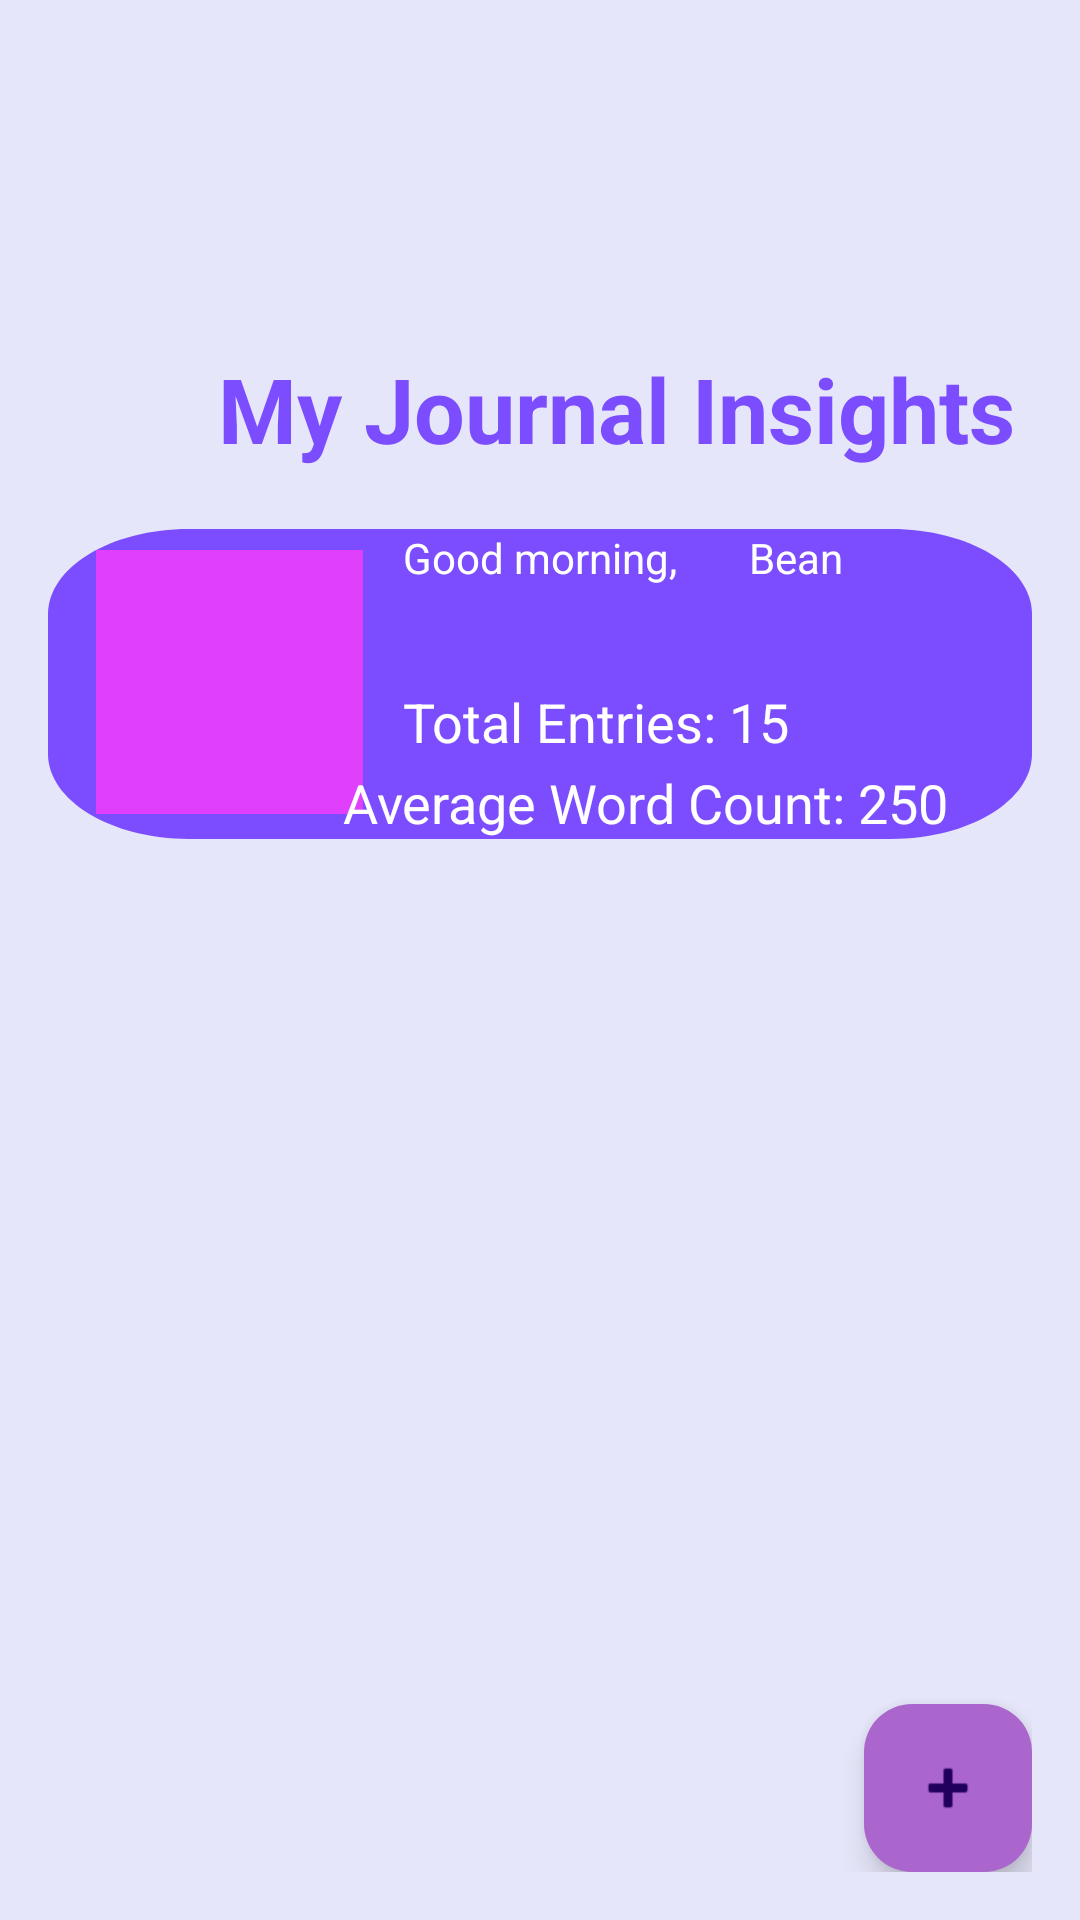

Produce the Android XML layout that renders to this screen, including the resource entries it uses.
<!-- AndroidManifest.xml: application theme Theme.TheJournal -->
<!-- res/layout/fragment_home.xml -->
<?xml version="1.0" encoding="utf-8"?>
<androidx.constraintlayout.widget.ConstraintLayout
    xmlns:android="http://schemas.android.com/apk/res/android"
    xmlns:app="http://schemas.android.com/apk/res-auto"
    xmlns:tools="http://schemas.android.com/tools"
    android:layout_width="match_parent"
    android:layout_height="match_parent"
    android:background="#E6E6FA"
    android:padding="16dp">

    <TextView
        android:id="@+id/titleTextView"
        android:layout_width="wrap_content"
        android:layout_height="wrap_content"
        android:layout_marginTop="100dp"
        android:gravity="center"
        android:text="My Journal Insights"
        android:textColor="#7C4DFF"
        android:textSize="30sp"
        android:textStyle="bold"
        app:layout_constraintEnd_toEndOf="parent"
        app:layout_constraintHorizontal_bias="0.911"
        app:layout_constraintStart_toStartOf="parent"
        app:layout_constraintTop_toTopOf="parent" />

    <androidx.constraintlayout.widget.ConstraintLayout
        android:id="@+id/insightsLayout"
        android:layout_width="0dp"
        android:layout_height="wrap_content"
        android:layout_marginTop="20dp"
        android:background="@drawable/rectangle_1"
        app:layout_constraintEnd_toEndOf="parent"
        app:layout_constraintHorizontal_bias="0.5"
        app:layout_constraintStart_toStartOf="parent"
        app:layout_constraintTop_toBottomOf="@id/titleTextView">

        

        

        <ImageView
            android:id="@+id/insight1ImageView"
            android:layout_width="89dp"
            android:layout_height="88dp"
            android:layout_marginStart="16dp"
            android:background="#E040FB"
            android:radius="5dp"
            android:scaleType="centerCrop"
            android:src="@drawable/placeholder_image"
            app:layout_constraintBottom_toBottomOf="parent"
            app:layout_constraintStart_toStartOf="parent"
            app:layout_constraintTop_toTopOf="parent"
            app:layout_constraintVertical_bias="0.466" />

        <TextView
            android:id="@+id/insight1TextView"
            android:layout_width="204dp"
            android:layout_height="27dp"
            android:layout_marginStart="10dp"
            android:layout_marginTop="52dp"
            android:text="Total Entries: 15"
            android:textColor="#FFFFFF"
            android:textSize="18sp"
            app:layout_constraintEnd_toEndOf="parent"
            app:layout_constraintHorizontal_bias="0.382"
            app:layout_constraintStart_toEndOf="@id/insight1ImageView"
            app:layout_constraintTop_toTopOf="parent" />

        <TextView
            android:id="@+id/insight2TextView"
            android:layout_width="0dp"
            android:layout_height="wrap_content"
            android:layout_marginEnd="28dp"
            android:text="Average Word Count: 250"
            android:textColor="#FFFFFF"
            android:textSize="18sp"
            app:layout_constraintBottom_toBottomOf="parent"
            app:layout_constraintEnd_toEndOf="parent"
            app:layout_constraintTop_toBottomOf="@id/insight1TextView"
            app:layout_constraintVertical_bias="1.0" />

        <TextView
            android:id="@+id/greeting_view"
            android:layout_width="wrap_content"
            android:layout_height="wrap_content"
            android:textColor="#FFFFFF"
            android:text="Good morning,"
            app:layout_constraintEnd_toEndOf="parent"
            app:layout_constraintStart_toStartOf="parent"
            app:layout_constraintTop_toTopOf="parent" />

        <TextView
            android:id="@+id/username_home"
            android:layout_width="wrap_content"
            android:layout_height="wrap_content"
            android:layout_marginStart="24dp"
            android:textColor="#FFFFFF"
            android:text="Bean"
            app:layout_constraintStart_toEndOf="@+id/greeting_view"
            tools:ignore="MissingConstraints"
            tools:layout_editor_absoluteY="2dp" />

        

    </androidx.constraintlayout.widget.ConstraintLayout>

    <ScrollView
        android:layout_width="0dp"
        android:layout_height="0dp"
        app:layout_constraintTop_toBottomOf="@id/insightsLayout"
        app:layout_constraintStart_toStartOf="parent"
        app:layout_constraintEnd_toEndOf="parent"
        app:layout_constraintBottom_toTopOf="@id/fabAddEntry"
        android:layout_marginTop="20dp"
        android:layout_marginBottom="20dp">

        <LinearLayout
            android:layout_width="match_parent"
            android:layout_height="wrap_content"
            android:orientation="vertical">

            
            

            <androidx.recyclerview.widget.RecyclerView
                android:id="@+id/homeRecycler"
                android:layout_width="match_parent"
                android:layout_height="match_parent"
                android:clipChildren="false" />
        </LinearLayout>
    </ScrollView>

    <com.google.android.material.floatingactionbutton.FloatingActionButton
        android:id="@+id/fabAddEntry"
        android:layout_width="wrap_content"
        android:layout_height="wrap_content"
        android:src="@android:drawable/ic_input_add"
        android:tint="@color/light_blue_600"
        app:backgroundTint="@android:color/holo_purple"
        app:layout_constraintBottom_toBottomOf="parent"
        app:layout_constraintEnd_toEndOf="parent"
       />

</androidx.constraintlayout.widget.ConstraintLayout>
<!-- resources referenced by this layout -->
<resources>
  <color name="light_blue_600">#FF039BE5</color>
  <!-- drawable rectangle_1 (drawable) -->
  <vector
      xmlns:android="http://schemas.android.com/apk/res/android"
      xmlns:aapt="http://schemas.android.com/aapt"
      android:width="349dp"
      android:height="182dp"
      android:viewportWidth="349"
      android:viewportHeight="182"
      >
      <group>
          <clip-path
              android:pathData="M50 0H299C326.614 0 349 22.3858 349 50V132C349 159.614 326.614 182 299 182H50C22.3858 182 0 159.614 0 132V50C0 22.3858 22.3858 0 50 0Z"
              />
          <path
              android:pathData="M0 0V182H349V0"
              android:fillColor="#7C4DFF"
              />
      </group>
  </vector>
  <style name="Theme.TheJournal" parent="Base.Theme.TheJournal" />
  <style name="Base.Theme.TheJournal" parent="Theme.Material3.DayNight.NoActionBar">
          
          
      </style>
</resources>
